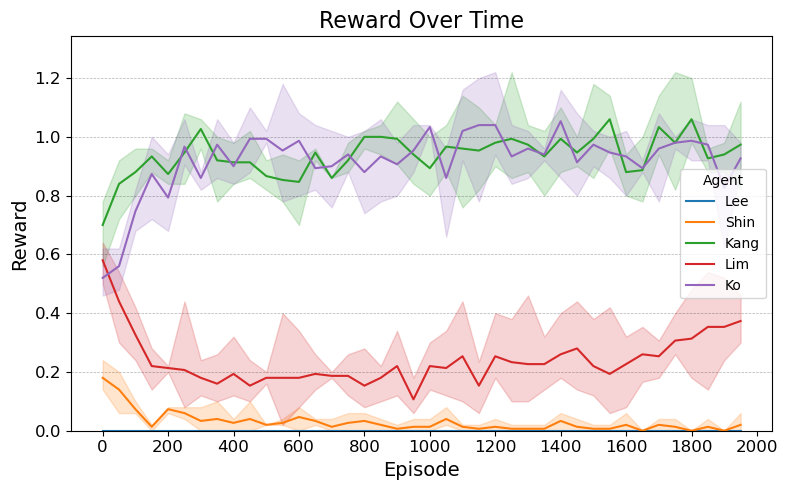

The data file committed next to this chart (first rows):
Run, Step, Agent, Reward
0, 0, Lee, 0.0
0, 0, Shin, 0.14
0, 0, Kang, 0.56
0, 0, Lim, 0.6
0, 0, Ko, 0.62
0, 1, Lee, 0.0
0, 1, Shin, 0.2
0, 1, Kang, 0.72
0, 1, Lim, 0.54
0, 1, Ko, 0.62
0, 2, Lee, 0.0
0, 2, Shin, 0.06
0, 2, Kang, 0.8
0, 2, Lim, 0.42
0, 2, Ko, 0.82
0, 3, Lee, 0.0
0, 3, Shin, 0.02
0, 3, Kang, 0.96
0, 3, Lim, 0.24
0, 3, Ko, 0.9
0, 4, Lee, 0.0
0, 4, Shin, 0.08
0, 4, Kang, 0.86
0, 4, Lim, 0.22
0, 4, Ko, 0.76
0, 5, Lee, 0.0
0, 5, Shin, 0.04
0, 5, Kang, 0.92
0, 5, Lim, 0.1
0, 5, Ko, 0.96
0, 6, Lee, 0.0
0, 6, Shin, 0.02
0, 6, Kang, 1.06
0, 6, Lim, 0.12
0, 6, Ko, 0.88
0, 7, Lee, 0.0
0, 7, Shin, 0.1
0, 7, Kang, 0.96
0, 7, Lim, 0.1
0, 7, Ko, 1.0
0, 8, Lee, 0.0
0, 8, Shin, 0.04
0, 8, Kang, 0.92
0, 8, Lim, 0.12
0, 8, Ko, 0.98
0, 9, Lee, 0.0
0, 9, Shin, 0.02
0, 9, Kang, 0.86
0, 9, Lim, 0.1
0, 9, Ko, 0.88
0, 10, Lee, 0.0
0, 10, Shin, 0.02
0, 10, Kang, 0.86
0, 10, Lim, 0.2
0, 10, Ko, 1.02
0, 11, Lee, 0.0
0, 11, Shin, 0.04
0, 11, Kang, 0.78
0, 11, Lim, 0.12
0, 11, Ko, 0.78
... 540 more rows
